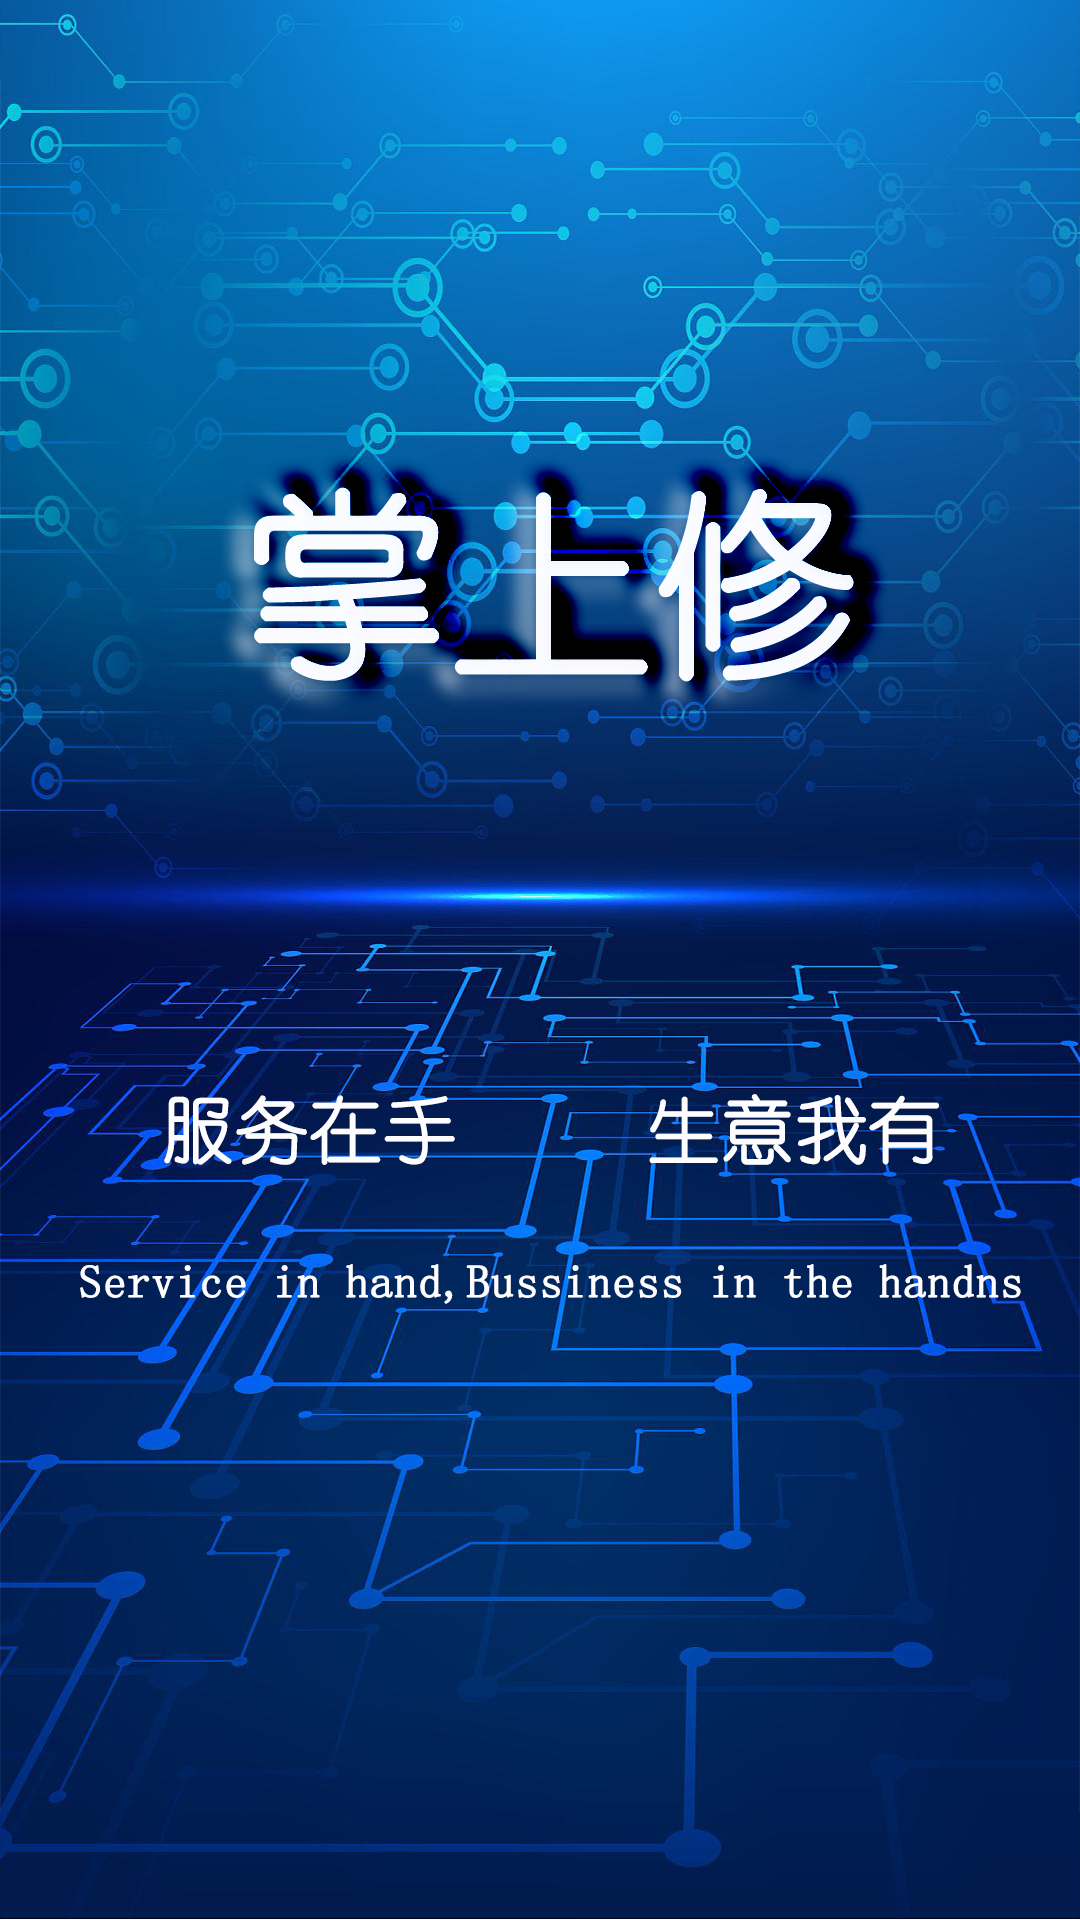

This screen was rendered from an Android layout file. Write that file and the resources it references.
<!-- AndroidManifest.xml: activity theme android:Theme.NoTitleBar -->
<!-- res/layout/activity_main.xml -->
<?xml version="1.0" encoding="utf-8"?>
<RelativeLayout xmlns:android="http://schemas.android.com/apk/res/android"
    xmlns:app="http://schemas.android.com/apk/res-auto"
    xmlns:tools="http://schemas.android.com/tools"
    android:layout_width="match_parent"
    android:layout_height="match_parent"
    >
    <ImageView
        android:id="@+id/image_tv"
        android:visibility="visible"
        android:layout_width="match_parent"
        android:layout_height="match_parent"
        android:src="@drawable/login_back"
        />
    <WebView
    android:visibility="gone"
    android:id="@+id/web"
    android:layout_width="match_parent"
    android:layout_height="match_parent"></WebView>
</RelativeLayout>
<!-- resources referenced by this layout -->
<resources>
  <!-- drawable login_back: png bitmap (drawable-xhdpi, 939920 bytes) -->
</resources>
